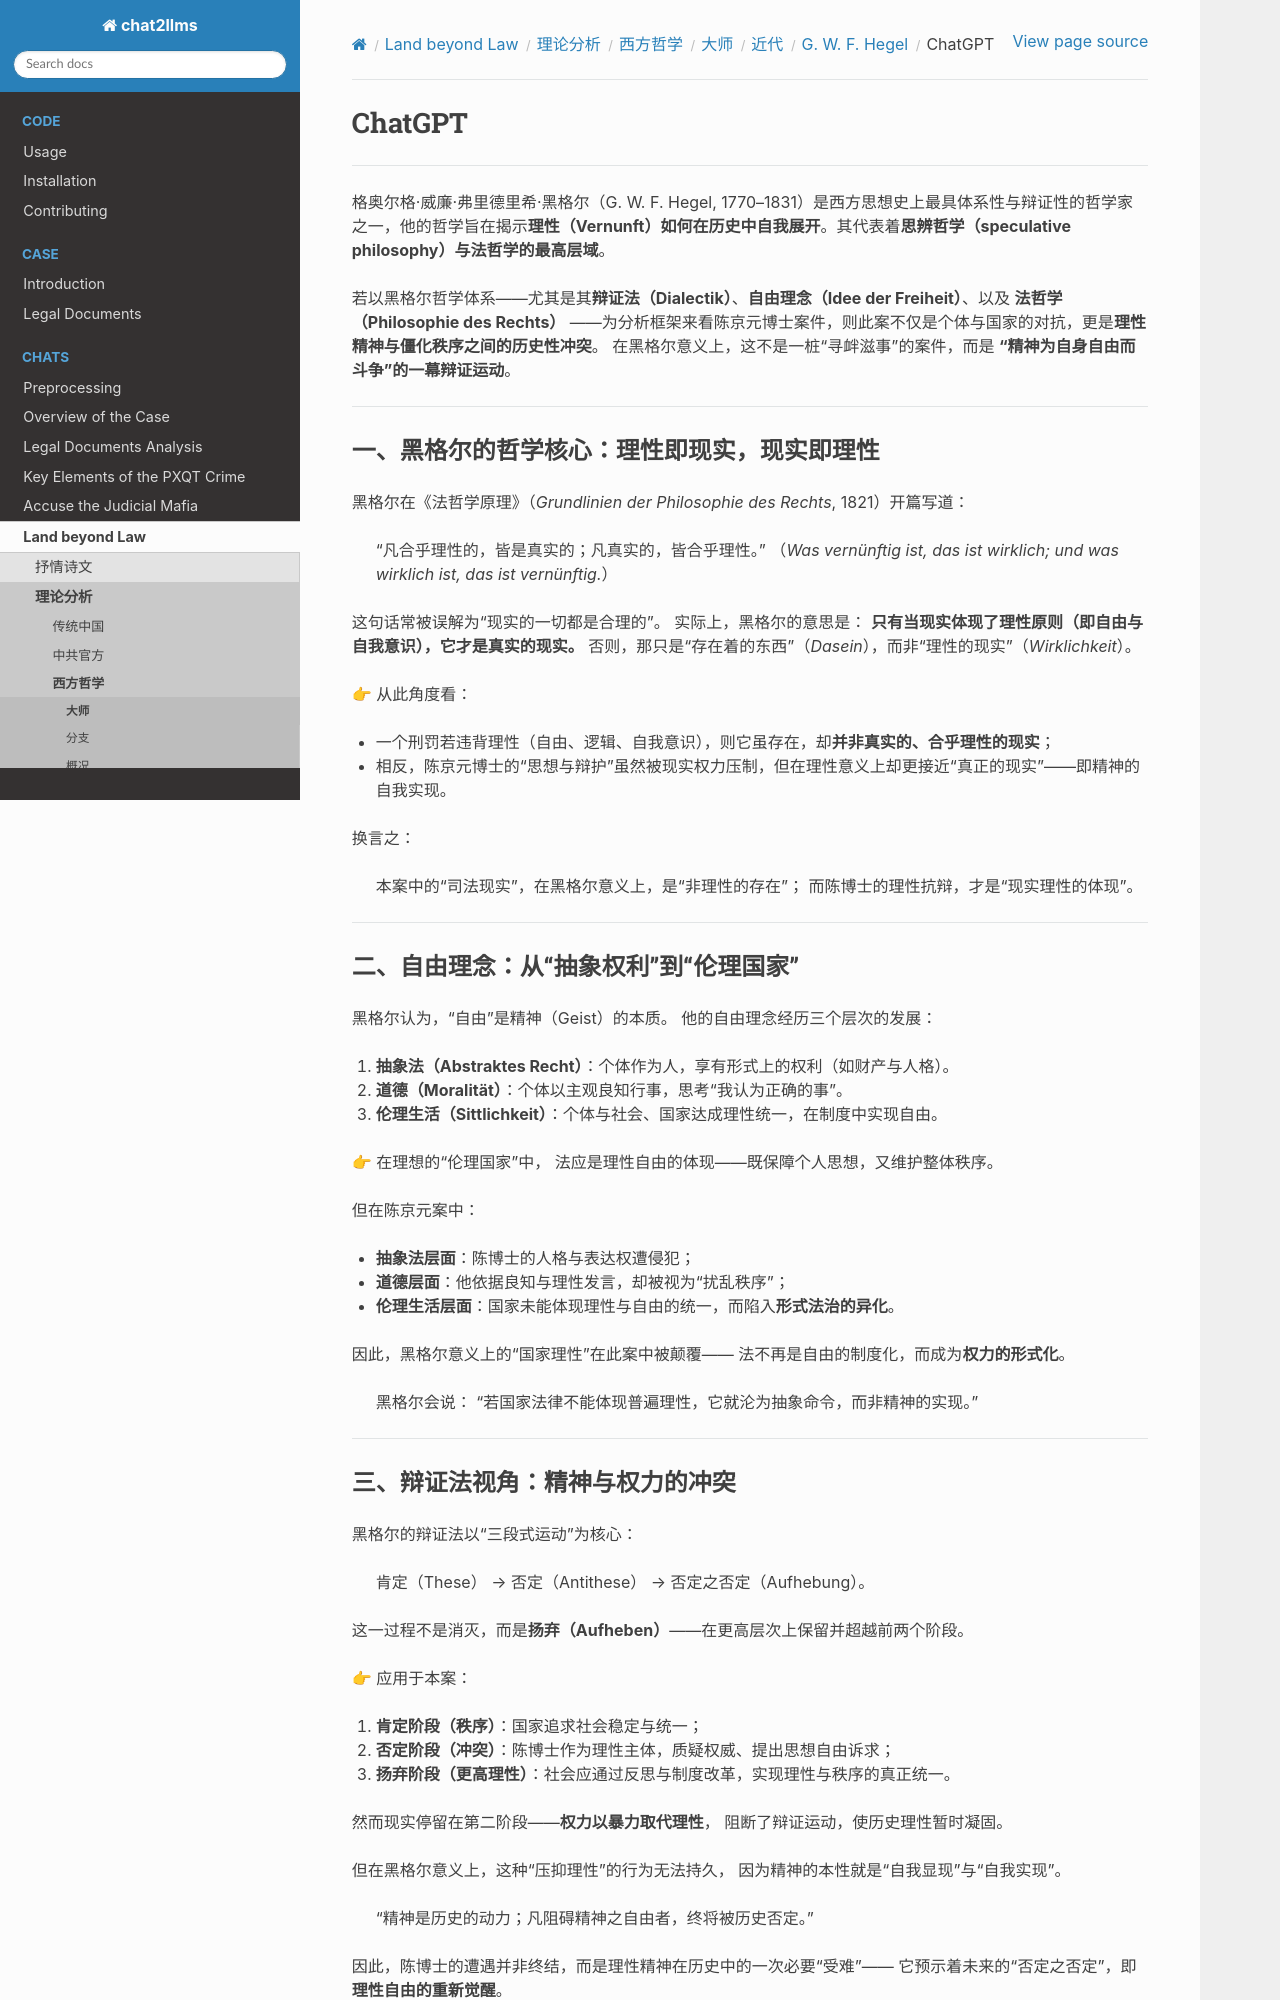

repository: goldollarch/chat2llms · page: chats/outlaw/analyse/foreign/master/recent/hegel/chatgpt.html · generator: sphinx

# ChatGPT

-------

格奥尔格·威廉·弗里德里希·黑格尔（G. W. F. Hegel, 1770–1831）是西方思想史上最具体系性与辩证性的哲学家之一，他的哲学旨在揭示**理性（Vernunft）如何在历史中自我展开**。其代表着**思辨哲学（speculative philosophy）与法哲学的最高层域**。

若以黑格尔哲学体系——尤其是其**辩证法（Dialectik）**、**自由理念（Idee der Freiheit）**、以及 **法哲学（Philosophie des Rechts）** ——为分析框架来看陈京元博士案件，则此案不仅是个体与国家的对抗，更是**理性精神与僵化秩序之间的历史性冲突**。
在黑格尔意义上，这不是一桩“寻衅滋事”的案件，而是 **“精神为自身自由而斗争”的一幕辩证运动**。

---

### 一、黑格尔的哲学核心：理性即现实，现实即理性

黑格尔在《法哲学原理》（*Grundlinien der Philosophie des Rechts*, 1821）开篇写道：

> “凡合乎理性的，皆是真实的；凡真实的，皆合乎理性。”
> （*Was vernünftig ist, das ist wirklich; und was wirklich ist, das ist vernünftig.*）

这句话常被误解为“现实的一切都是合理的”。
实际上，黑格尔的意思是：
**只有当现实体现了理性原则（即自由与自我意识），它才是真实的现实。**
否则，那只是“存在着的东西”（*Dasein*），而非“理性的现实”（*Wirklichkeit*）。

👉 从此角度看：

* 一个刑罚若违背理性（自由、逻辑、自我意识），则它虽存在，却**并非真实的、合乎理性的现实**；
* 相反，陈京元博士的“思想与辩护”虽然被现实权力压制，但在理性意义上却更接近“真正的现实”——即精神的自我实现。

换言之：

> 本案中的“司法现实”，在黑格尔意义上，是“非理性的存在”；
> 而陈博士的理性抗辩，才是“现实理性的体现”。

---

### 二、自由理念：从“抽象权利”到“伦理国家”

黑格尔认为，“自由”是精神（Geist）的本质。
他的自由理念经历三个层次的发展：

1. **抽象法（Abstraktes Recht）**：个体作为人，享有形式上的权利（如财产与人格）。
2. **道德（Moralität）**：个体以主观良知行事，思考“我认为正确的事”。
3. **伦理生活（Sittlichkeit）**：个体与社会、国家达成理性统一，在制度中实现自由。

👉 在理想的“伦理国家”中，
法应是理性自由的体现——既保障个人思想，又维护整体秩序。

但在陈京元案中：

* **抽象法层面**：陈博士的人格与表达权遭侵犯；
* **道德层面**：他依据良知与理性发言，却被视为“扰乱秩序”；
* **伦理生活层面**：国家未能体现理性与自由的统一，而陷入**形式法治的异化**。

因此，黑格尔意义上的“国家理性”在此案中被颠覆——
法不再是自由的制度化，而成为**权力的形式化**。

> 黑格尔会说：
> “若国家法律不能体现普遍理性，它就沦为抽象命令，而非精神的实现。”

---
